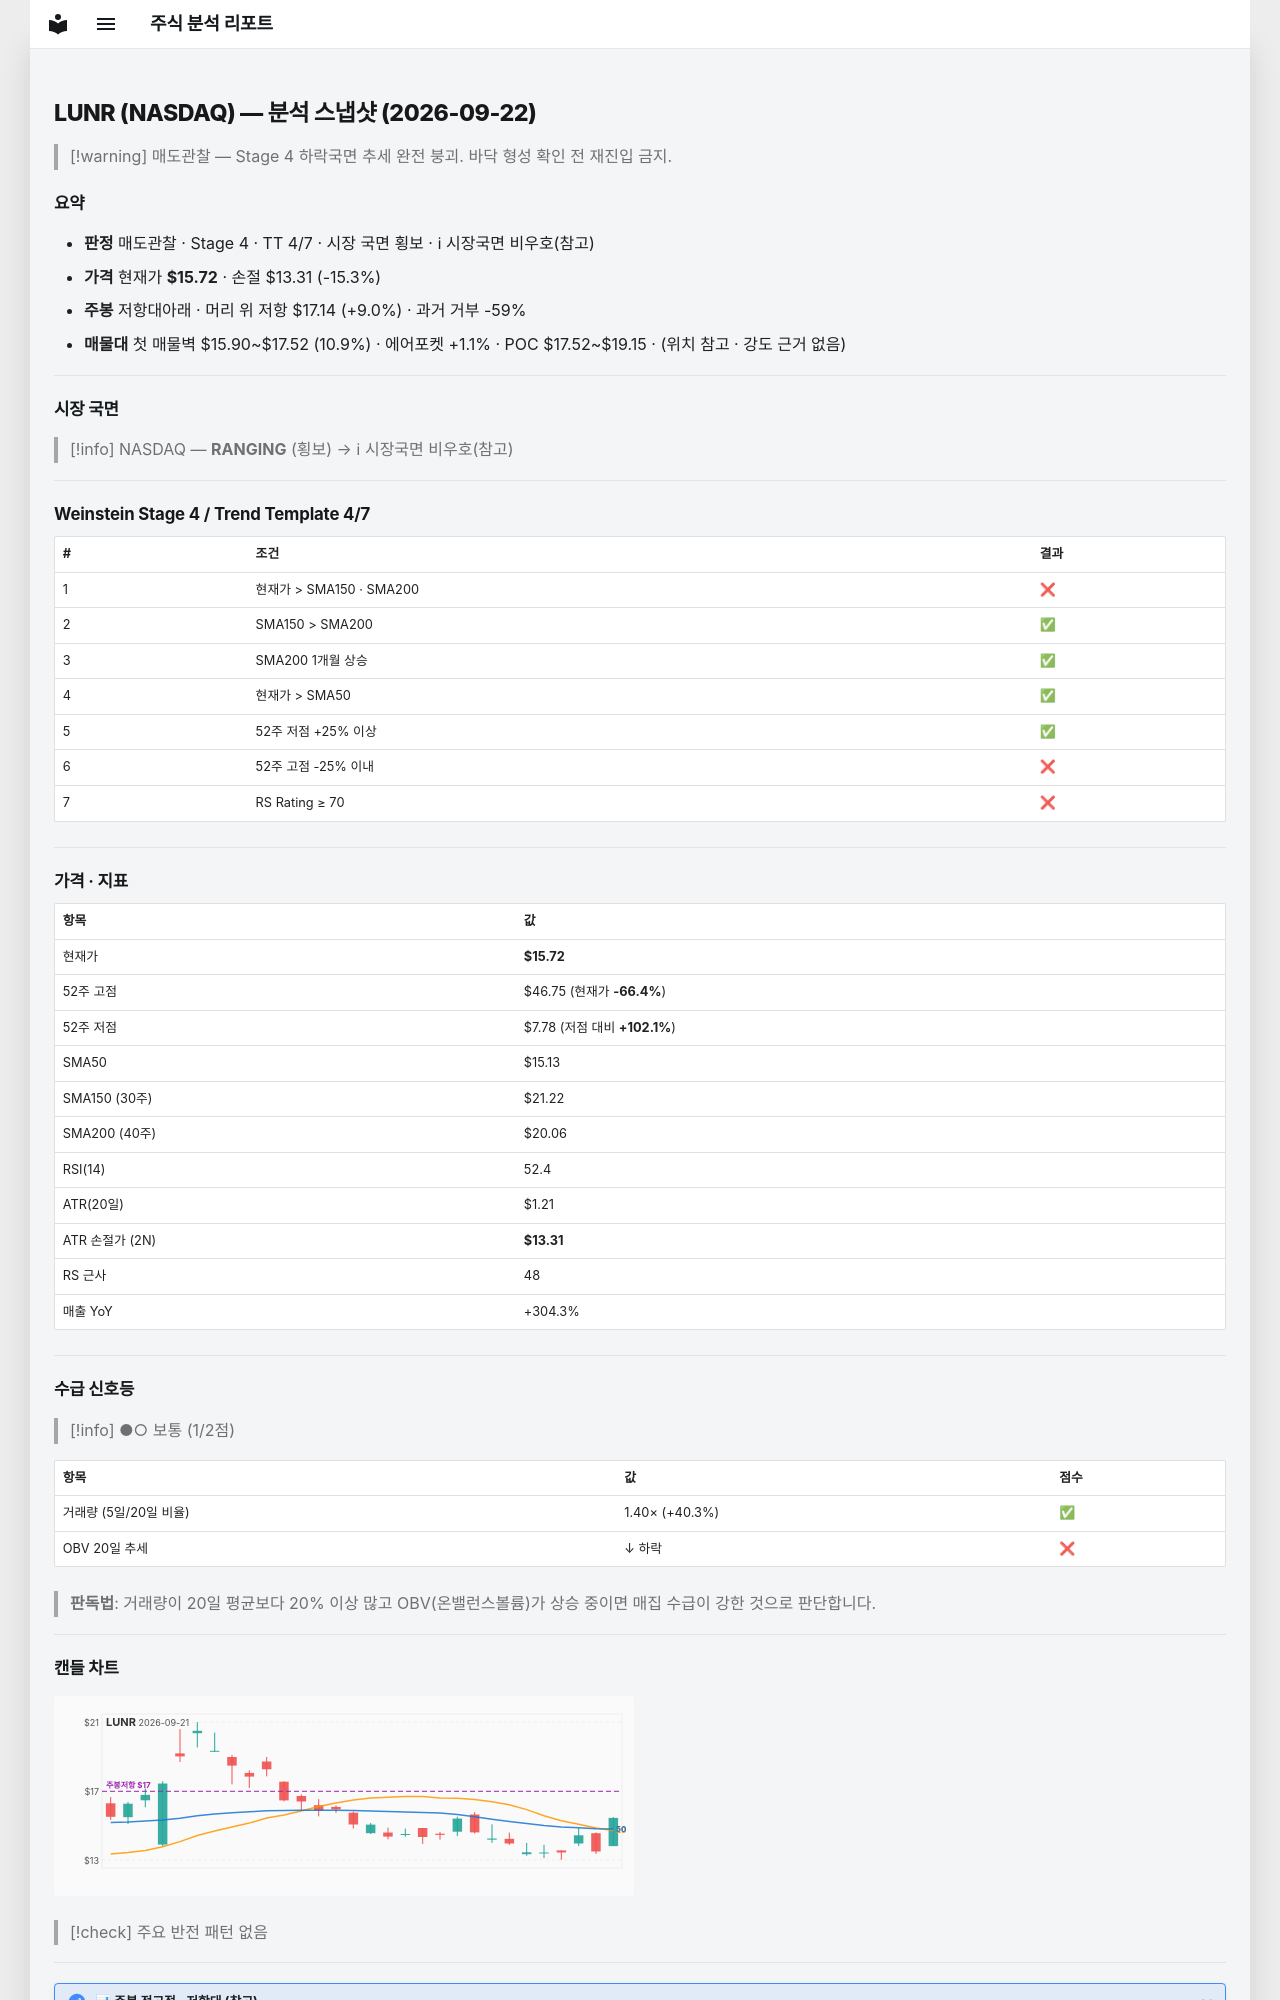

repository: soloandco/stock-reports · page: snapshots/LUNR-2026-09-22/index.html · generator: mkdocs

---
type: analysis-snapshot
title: LUNR 분석 스냅샷
ticker: LUNR
market: NASDAQ
created: 2026-09-22
updated: 2026-09-22
bar-date: 2026-09-21
verdict: 매도관찰
real-rr: 0.59
sma50-gap-pct: 3.9
weekly-position: 저항대아래
weekly-overhead-price: 17.14
weekly-overhead-pct: 9.0
stage: 4
trend-template-score: 4
tt-max: 7
price: 15.720000267028809
stop-price: 13.309688814614177
market-regime: RANGING
supply-demand-score: 1/2
supply-demand-label: 보통
status: tracking
tags:
  - stock-agent
  - watchlist
  - LUNR
  - analysis
related:
  - "[[analysis-template]]"
---

# LUNR (NASDAQ) — 분석 스냅샷 (2026-09-22)

> [!warning] 매도관찰 — Stage 4 하락국면
> 추세 완전 붕괴. 바닥 형성 확인 전 재진입 금지.

## 요약

- **판정** 매도관찰 · Stage 4 · TT 4/7 · 시장 국면 횡보 · ℹ 시장국면 비우호(참고)
- **가격** 현재가 **$15.72** · 손절 $13.31 (-15.3%)
- **주봉** 저항대아래 · 머리 위 저항 $17.14 (+9.0%) · 과거 거부 -59%
- **매물대** 첫 매물벽 $15.90~$17.52 (10.9%) · 에어포켓 +1.1% · POC $17.52~$19.15 · (위치 참고 · 강도 근거 없음)

---

## 시장 국면

> [!info] NASDAQ — **RANGING** (횡보) → ℹ 시장국면 비우호(참고)

---

## Weinstein Stage 4 / Trend Template 4/7

| # | 조건 | 결과 |
|---|------|------|
| 1 | 현재가 > SMA150 · SMA200 | ❌ |
| 2 | SMA150 > SMA200 | ✅ |
| 3 | SMA200 1개월 상승 | ✅ |
| 4 | 현재가 > SMA50 | ✅ |
| 5 | 52주 저점 +25% 이상 | ✅ |
| 6 | 52주 고점 -25% 이내 | ❌ |
| 7 | RS Rating ≥ 70 | ❌ |

---

## 가격 · 지표

| 항목 | 값 |
|------|---|
| 현재가 | **$15.72** |
| 52주 고점 | $46.75 (현재가 **-66.4%**) |
| 52주 저점 | $7.78 (저점 대비 **+102.1%**) |
| SMA50 | $15.13 |
| SMA150 (30주) | $21.22 |
| SMA200 (40주) | $20.06 |
| RSI(14) | 52.4 |
| ATR(20일) | $1.21 |
| ATR 손절가 (2N) | **$13.31** |
| RS 근사 | 48 |
| 매출 YoY | +304.3% |

---
## 수급 신호등

> [!info] ●○ 보통 (1/2점)

| 항목 | 값 | 점수 |
|------|------|------|
| 거래량 (5일/20일 비율) | 1.40× (+40.3%) | ✅ |
| OBV 20일 추세 | ↓ 하락 | ❌ |

> **판독법**: 거래량이 20일 평균보다 20% 이상 많고 OBV(온밸런스볼륨)가 상승 중이면 매집 수급이 강한 것으로 판단합니다.

---
